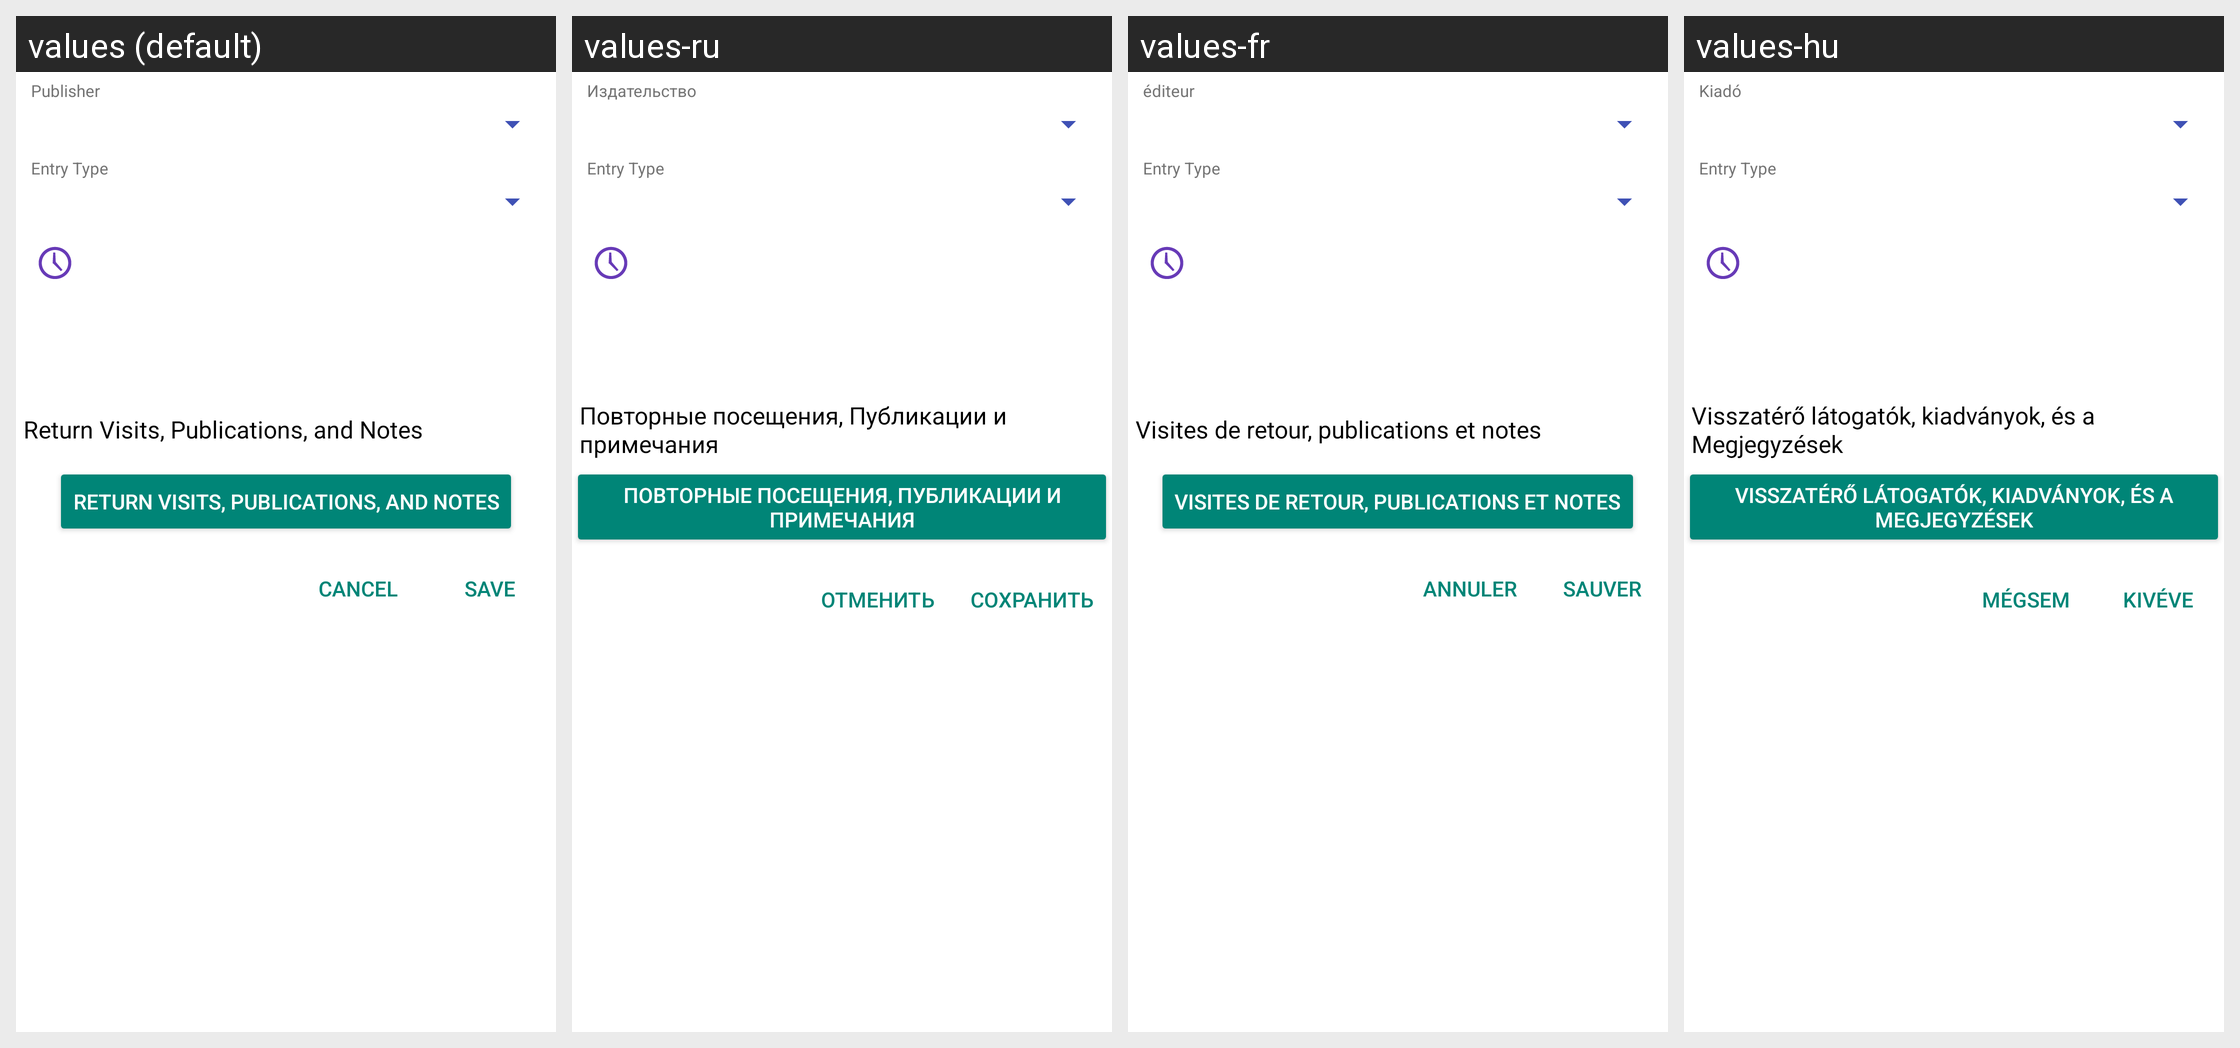

The Android screen above is rendered under several locales of the same app. Produce the string resources it draws, with the default and per-locale values.
Android screen res/layout/time_editor.xml rendered under 4 locales, left to right: values (default), values-ru, values-fr, values-hu. Device: Nexus 5 (rendered at 1080×1920; each locale shown at half size, 540×960, under a caption strip naming it); theme MMATheme.
Other locales in the repository, not shown: values-da, values-es, values-id, values-it, values-nl, values-pt.
Strings drawn on this screen, with the default value and each locale's value (text and hints the layout hard-codes, and strings that could not be matched under every locale, appear in the picture but are not listed):

form_publisher
  values: Publisher
  values-ru: Издательство
  values-fr: éditeur
  values-hu: Kiadó

form_entry_type
  values: Entry Type
  values-ru: Entry Type
  values-fr: Entry Type
  values-hu: Entry Type

menu_rv_publications_notes
  values: Return Visits, Publications, and Notes
  values-ru: Повторные посещения, Публикации и примечания
  values-fr: Visites de retour, publications et notes
  values-hu: Visszatérő látogatók, kiadványok, és a Megjegyzések

menu_save
  values: Save
  values-ru: Сохранить
  values-fr: sauver
  values-hu: Kivéve

menu_cancel
  values: Cancel
  values-ru: Отменить
  values-fr: annuler
  values-hu: Mégsem
